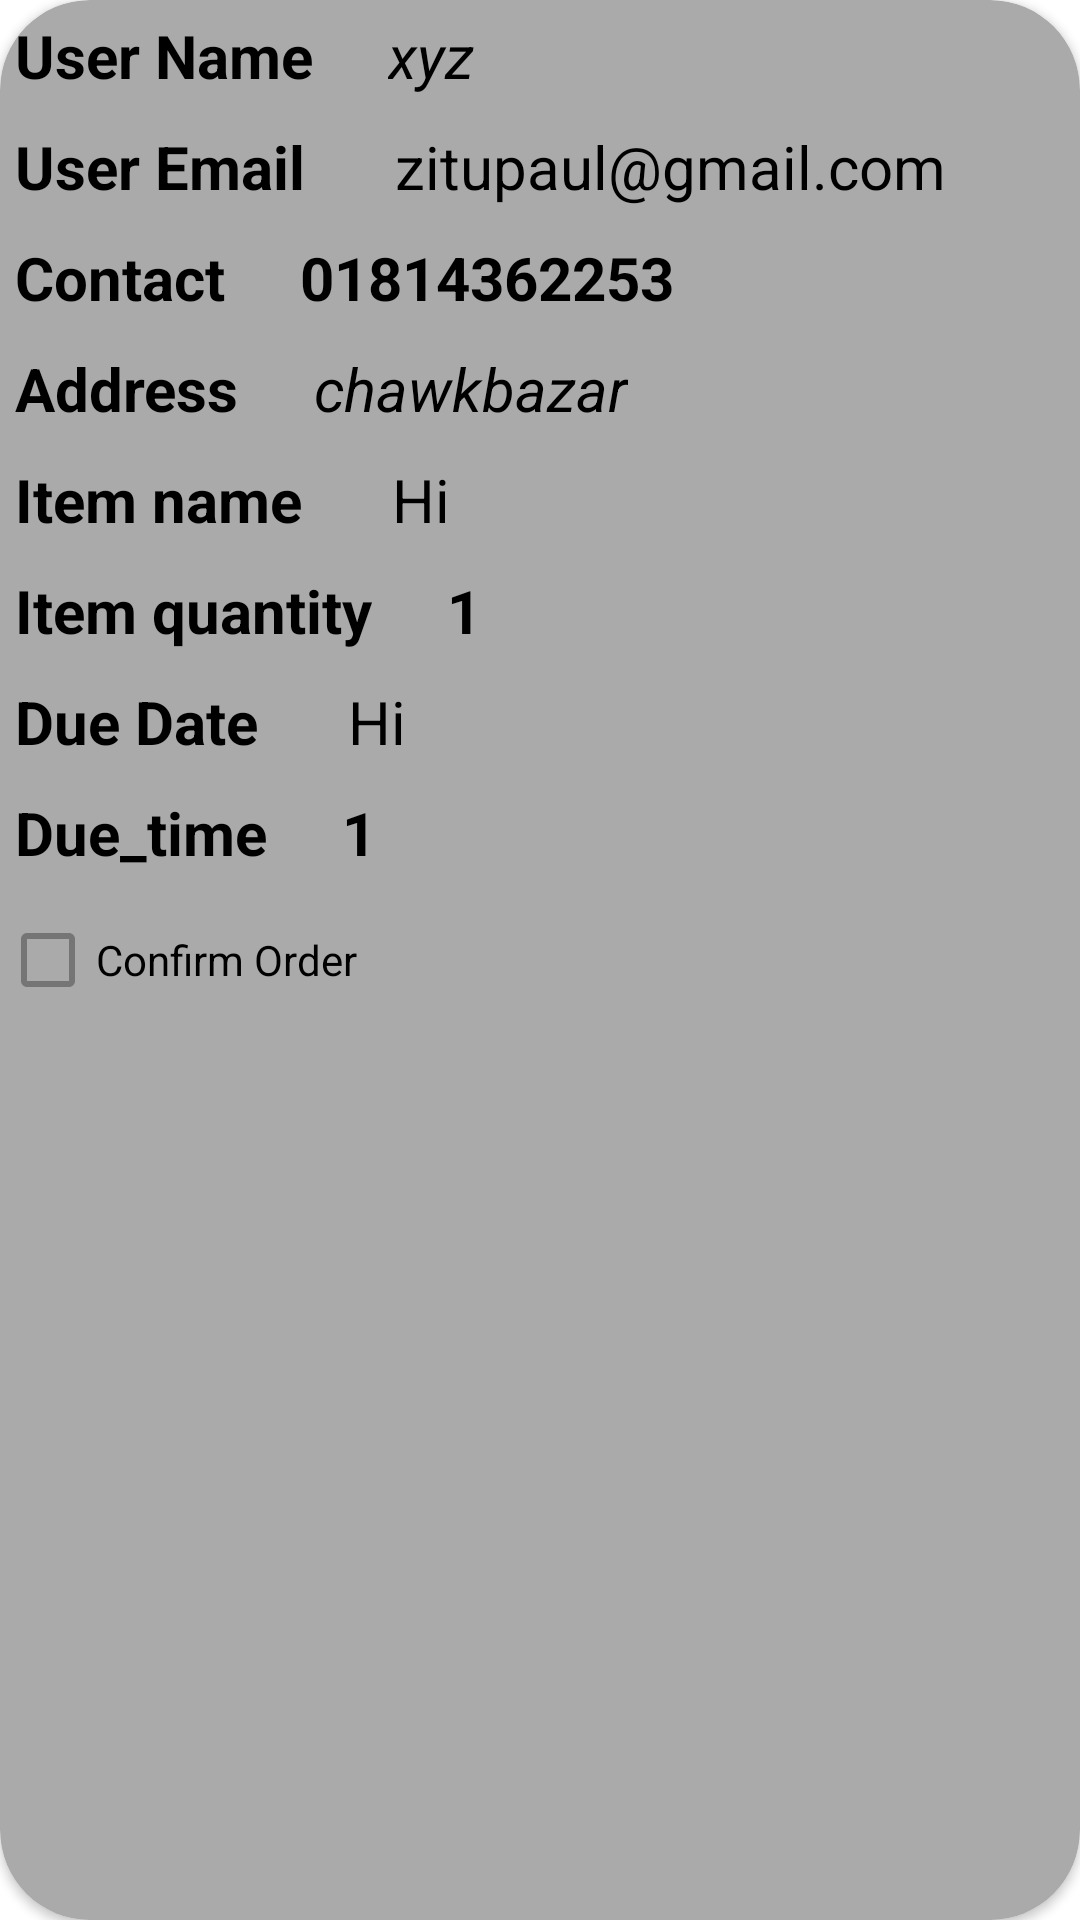

The Android layout XML behind this screen, and the referenced resources:
<!-- AndroidManifest.xml: application theme Theme.Old_Age_Paradise -->
<!-- res/layout/food_order_data_fetch_item.xml -->
<?xml version="1.0" encoding="utf-8"?>
<androidx.cardview.widget.CardView xmlns:android="http://schemas.android.com/apk/res/android"
    android:layout_width="match_parent"
    android:layout_height="wrap_content"
    xmlns:app="http://schemas.android.com/apk/res-auto"

    app:cardCornerRadius="30dp"


    android:backgroundTint="@android:color/darker_gray"
    android:layout_margin="10dp">
    <LinearLayout
        android:layout_width="match_parent"
        android:layout_height="wrap_content"
        android:orientation="vertical">
        <LinearLayout
            android:layout_width="match_parent"
            android:layout_height="wrap_content"
            android:orientation="horizontal">
            <TextView
                android:layout_width="wrap_content"
                android:layout_height="wrap_content"
                android:text="User Name"
                android:textStyle="bold"
                android:textColor="@color/black"
                android:padding="5dp"
                android:textSize="20sp"></TextView>
            <TextView
                android:id="@+id/user_name_item"
                android:layout_width="wrap_content"
                android:layout_height="wrap_content"
                android:text="xyz"
                android:textColor="@color/black"
                android:textStyle="italic"
                android:layout_marginStart="20dp"
                android:textSize="20sp"></TextView>
        </LinearLayout>
        <LinearLayout
            android:layout_width="match_parent"
            android:layout_height="wrap_content"
            android:orientation="horizontal">
            <TextView
                android:layout_width="wrap_content"
                android:layout_height="wrap_content"
                android:text="User Email"
                android:textStyle="bold"
                android:textColor="@color/black"
                android:padding="5dp"
                android:textSize="20sp"></TextView>
            <TextView
                android:id="@+id/user_email_item"
                android:layout_width="wrap_content"
                android:layout_height="wrap_content"
                android:text="zitupaul@gmail.com"
                android:textColor="@color/black"

                android:layout_marginStart="20dp"
                android:padding="5dp"
                android:paddingRight="10dp"
                android:textSize="20sp"></TextView>
        </LinearLayout>
        <LinearLayout
            android:layout_width="match_parent"
            android:layout_height="wrap_content"
            android:orientation="horizontal">
            <TextView
                android:layout_width="wrap_content"
                android:layout_height="wrap_content"
                android:text="Contact"
                android:textStyle="bold"
                android:textColor="@color/black"
                android:padding="5dp"
                android:textSize="20sp"></TextView>
            <TextView
                android:id="@+id/contact_item"
                android:layout_width="wrap_content"
                android:layout_height="wrap_content"
                android:text="01814362253"
                android:textStyle="bold"
                android:layout_marginStart="20dp"
                android:textSize="20sp"
                android:textColor="@color/black"></TextView>




        </LinearLayout>
        <LinearLayout
            android:layout_width="match_parent"
            android:layout_height="wrap_content"
            android:orientation="horizontal">
            <TextView
                android:layout_width="wrap_content"
                android:layout_height="wrap_content"
                android:text="Address"
                android:textStyle="bold"
                android:textColor="@color/black"
                android:padding="5dp"
                android:textSize="20sp"></TextView>
            <TextView
                android:id="@+id/address_item"
                android:layout_width="wrap_content"
                android:layout_height="wrap_content"
                android:text="chawkbazar"
                android:textColor="@color/black"
                android:textStyle="italic"
                android:layout_marginStart="20dp"
                android:textSize="20sp"></TextView>
        </LinearLayout>
        <LinearLayout
            android:layout_width="match_parent"
            android:layout_height="wrap_content"
            android:orientation="horizontal">
            <TextView
                android:layout_width="wrap_content"
                android:layout_height="wrap_content"
                android:text="Item name"
                android:textStyle="bold"
                android:textColor="@color/black"
                android:padding="5dp"
                android:textSize="20sp"></TextView>
            <TextView
                android:id="@+id/itemname_item"
                android:layout_width="wrap_content"
                android:layout_height="wrap_content"
                android:text="Hi"
                android:textColor="@color/black"

                android:layout_marginStart="20dp"
                android:padding="5dp"
                android:paddingRight="10dp"
                android:textSize="20sp"></TextView>
        </LinearLayout>
        <LinearLayout
            android:layout_width="match_parent"
            android:layout_height="wrap_content"
            android:orientation="horizontal">
            <TextView
                android:layout_width="wrap_content"
                android:layout_height="wrap_content"
                android:text="Item quantity"
                android:textStyle="bold"
                android:textColor="@color/black"
                android:padding="5dp"
                android:textSize="20sp"></TextView>
            <TextView
                android:id="@+id/quantity_item"
                android:layout_width="wrap_content"
                android:layout_height="wrap_content"
                android:text="1"
                android:textStyle="bold"
                android:layout_marginStart="20dp"
                android:textSize="20sp"
                android:textColor="@color/black"></TextView>




        </LinearLayout>
        <LinearLayout
            android:layout_width="match_parent"
            android:layout_height="wrap_content"
            android:orientation="horizontal">
            <TextView
                android:layout_width="wrap_content"
                android:layout_height="wrap_content"
                android:text="Due Date"
                android:textStyle="bold"
                android:textColor="@color/black"
                android:padding="5dp"
                android:textSize="20sp"></TextView>
            <TextView
                android:id="@+id/due_date_item"
                android:layout_width="wrap_content"
                android:layout_height="wrap_content"
                android:text="Hi"
                android:textColor="@color/black"

                android:layout_marginStart="20dp"
                android:padding="5dp"
                android:paddingRight="10dp"
                android:textSize="20sp"></TextView>
        </LinearLayout>
        <LinearLayout
            android:layout_width="match_parent"
            android:layout_height="wrap_content"
            android:orientation="horizontal">
            <TextView
                android:layout_width="wrap_content"
                android:layout_height="wrap_content"
                android:text="Due_time"
                android:textStyle="bold"
                android:textColor="@color/black"
                android:padding="5dp"
                android:textSize="20sp"></TextView>
            <TextView
                android:id="@+id/due_time_item"
                android:layout_width="wrap_content"
                android:layout_height="wrap_content"
                android:text="1"
                android:textStyle="bold"
                android:layout_marginStart="20dp"
                android:textSize="20sp"
                android:textColor="@color/black"></TextView>




        </LinearLayout>
        <CheckBox
            android:layout_width="wrap_content"
            android:layout_height="wrap_content"
            android:id="@+id/checkbox_item"
            android:text="Confirm Order" />
    </LinearLayout>

</androidx.cardview.widget.CardView>
<!-- resources referenced by this layout -->
<resources>
  <style name="Theme.Old_Age_Paradise" parent="Theme.MaterialComponents.DayNight.DarkActionBar">
          
          <item name="colorPrimary">@color/purple_500</item>
          <item name="colorPrimaryVariant">@color/purple_700</item>
          <item name="colorOnPrimary">@color/white</item>
          
          <item name="colorSecondary">@color/teal_200</item>
          <item name="colorSecondaryVariant">@color/teal_700</item>
          <item name="colorOnSecondary">@color/black</item>
          
          <item name="android:statusBarColor" tools:targetApi="l">?attr/colorPrimaryVariant</item>
          
      </style>
  <!-- not gathered from this repository: default colours our renderer supplied (Android Studio template values) -->
  <color name="purple_500">#FF6200EE</color>
  <color name="purple_700">#FF3700B3</color>
  <color name="teal_200">#FF03DAC5</color>
  <color name="teal_700">#FF018786</color>
  <color name="black">#FF000000</color>
  <color name="white">#FFFFFFFF</color>
</resources>
